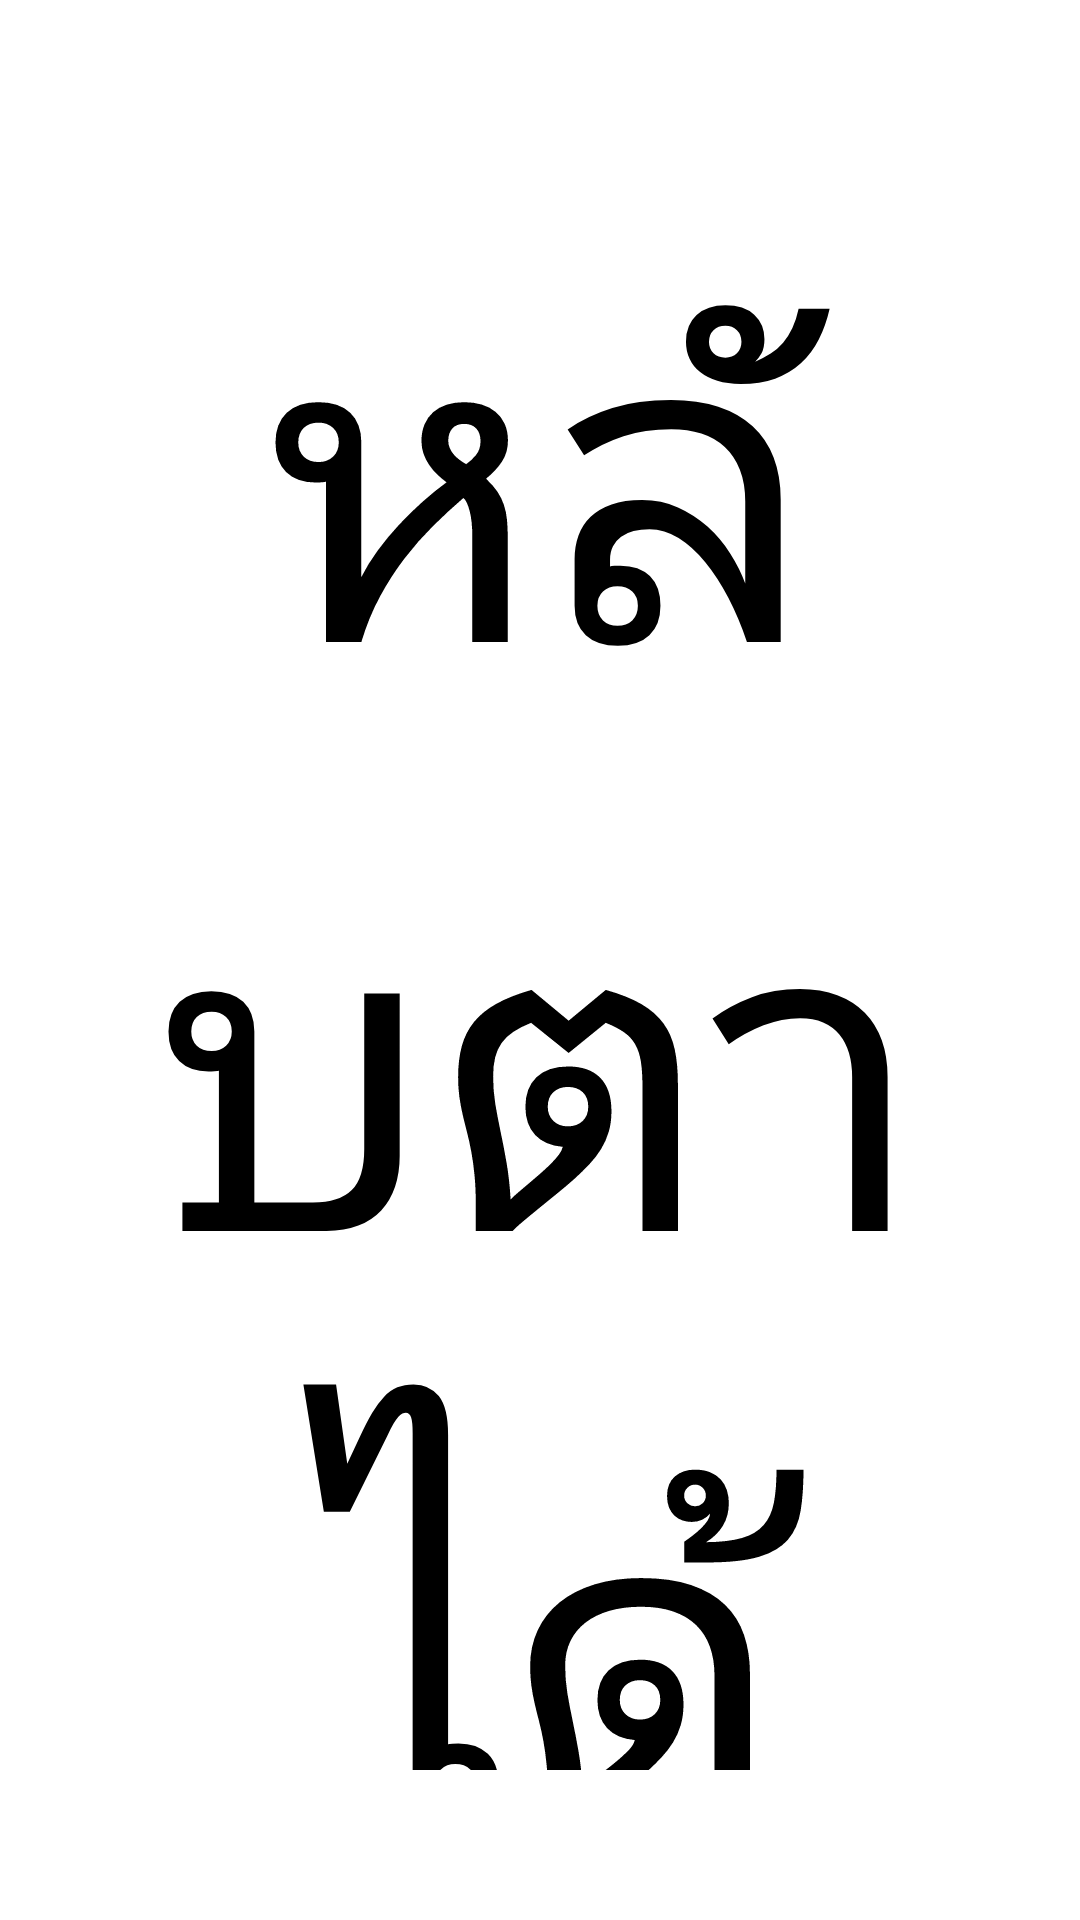

This screen was rendered from an Android layout file. Write that file and the resources it references.
<!-- AndroidManifest.xml: application theme AppTheme -->
<!-- res/layout/no_9_show_message.xml -->
<?xml version="1.0" encoding="utf-8"?>
<LinearLayout
    xmlns:android="http://schemas.android.com/apk/res/android"
    android:layout_width="match_parent"
    android:layout_height="match_parent"
    android:background="#ffffff"
    android:layout_gravity="center"
    android:orientation="vertical">

    <ImageView
        android:layout_width="50dp"
        android:layout_height="50dp"
        android:layout_marginEnd="10dp"
        android:layout_marginTop="10dp"
        android:layout_gravity="end"
        android:id="@+id/close"
        android:background="?android:attr/selectableItemBackground"
        android:src="@drawable/ic_close_black_24dp">
    </ImageView>

    <LinearLayout
        android:layout_width="match_parent"
        android:layout_height="match_parent"
        android:orientation="vertical"
        android:gravity="center">

        <TextView
            android:layout_width="match_parent"
            android:layout_height="wrap_content"
            android:layout_marginBottom="50dp"
            android:textSize="144dp"
            android:text="หลับตาได้"
            android:textColor="#000000"
            android:gravity="center" />

    </LinearLayout>

</LinearLayout>
<!-- resources referenced by this layout -->
<resources>
  <style name="AppTheme" parent="Theme.AppCompat.Light.NoActionBar">
          
          <item name="colorPrimary">#53B19D</item>
  
          <item name="colorPrimaryDark">#53B19D</item>
          <item name="colorAccent">#D0E6A5</item>
      </style>
</resources>
